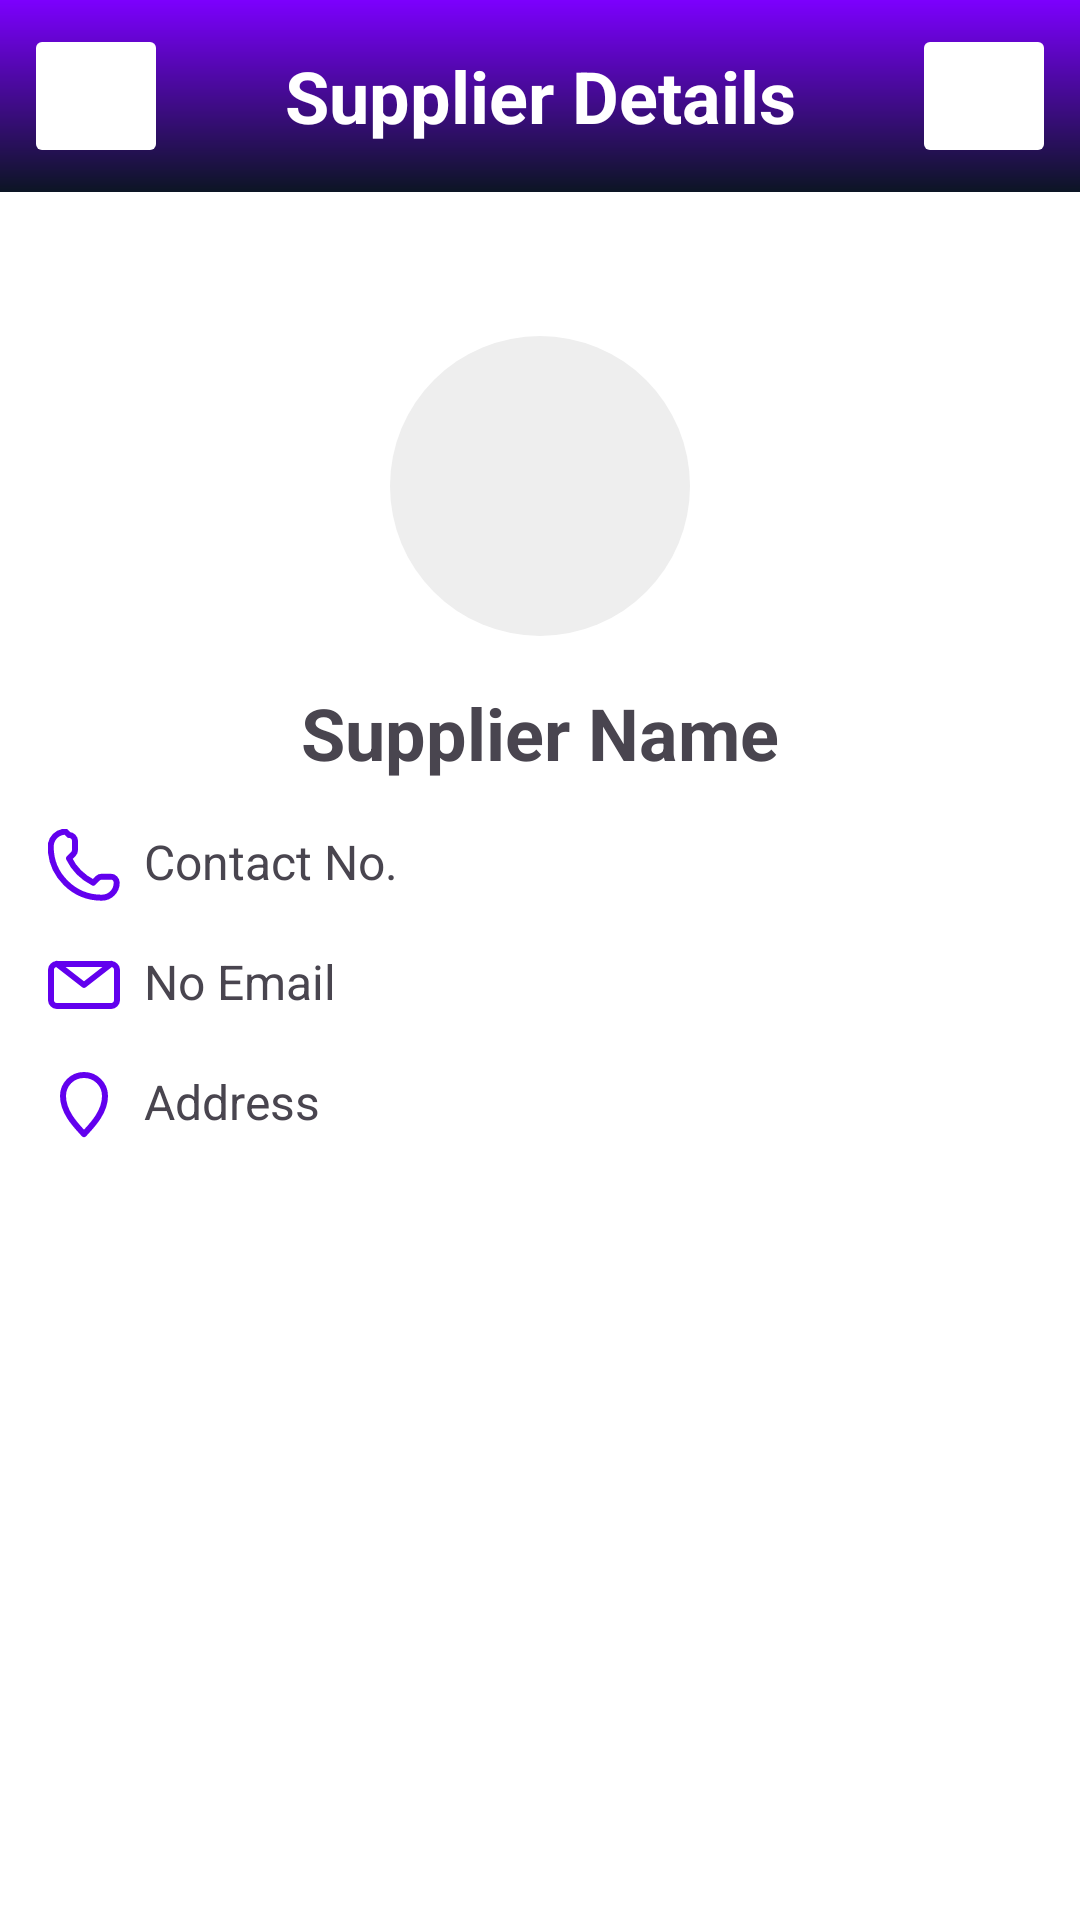

The Android layout XML behind this screen, and the referenced resources:
<!-- AndroidManifest.xml: application theme Theme.Inventory -->
<!-- res/layout/activity_view_supplier.xml -->
<?xml version="1.0" encoding="utf-8"?>
<androidx.constraintlayout.widget.ConstraintLayout xmlns:android="http://schemas.android.com/apk/res/android"
    android:layout_width="match_parent"
    android:layout_height="match_parent"
    xmlns:app="http://schemas.android.com/apk/res-auto"
    android:background="@color/white">

    <LinearLayout
        android:id="@+id/title"
        android:layout_width="match_parent"
        android:layout_height="wrap_content"
        android:orientation="horizontal"
        android:gravity="center_vertical"
        android:padding="8dp"
        app:layout_constraintTop_toTopOf="parent"
        android:background="@drawable/bg_gradient_main">

        <ImageButton
            android:id="@+id/btn_close"
            android:layout_width="48dp"
            android:layout_height="48dp"
            android:src="@drawable/ic_x"
            app:tint="@color/white"
            android:backgroundTint="@color/zxing_transparent"
            android:contentDescription="@string/button"
            android:foreground="?android:attr/selectableItemBackground"/>

        <TextView
            android:layout_width="0dp"
            android:layout_weight="1"
            android:layout_height="wrap_content"
            android:text="@string/supplier_details"
            android:textStyle="bold"
            android:textSize="24sp"
            android:textColor="@color/white"
            android:gravity="center"/>

        <ImageButton
            android:id="@+id/btn_edit"
            android:layout_width="48dp"
            android:layout_height="48dp"
            android:src="@drawable/ic_edit_2"
            app:tint="@color/white"
            android:backgroundTint="@color/zxing_transparent"
            android:contentDescription="@string/button"
            android:foreground="?android:attr/selectableItemBackground"/>

    </LinearLayout>

    <ScrollView
        android:layout_width="match_parent"
        android:layout_height="0dp"
        app:layout_constraintTop_toBottomOf="@id/title"
        app:layout_constraintBottom_toBottomOf="parent"
        app:layout_constraintStart_toStartOf="parent"
        app:layout_constraintEnd_toEndOf="parent">

        <LinearLayout
            android:layout_width="match_parent"
            android:layout_height="wrap_content"
            android:orientation="vertical"
            android:padding="16dp">

            <RelativeLayout
                android:layout_width="wrap_content"
                android:layout_height="wrap_content"
                android:layout_gravity="center_horizontal"
                android:layout_marginTop="32dp"
                android:gravity="bottom">

                <ImageView
                    android:id="@+id/profile"
                    android:layout_width="100dp"
                    android:layout_height="100dp"
                    android:src="@drawable/bg_circle"
                    android:contentDescription="@string/profile"/>

                <ImageButton
                    android:id="@+id/btn_select_profile"
                    android:layout_width="48dp"
                    android:layout_height="48dp"
                    android:src="@drawable/ic_camera"
                    android:background="@color/transparent"
                    android:layout_alignBottom="@id/profile"
                    android:layout_alignEnd="@id/profile"
                    app:tint="@color/purple_500"
                    android:contentDescription="@string/button" />

            </RelativeLayout>

            <TextView
                android:id="@+id/tv_name"
                android:layout_width="wrap_content"
                android:layout_height="wrap_content"
                android:text="@string/supplier_name"
                android:textSize="24sp"
                android:textStyle="bold"
                android:layout_marginTop="16dp"
                android:layout_gravity="center_horizontal"/>

            <TextView
                android:id="@+id/tv_contact_no"
                android:layout_width="wrap_content"
                android:layout_height="wrap_content"
                android:text="@string/contact_no"
                android:textSize="16sp"
                android:layout_marginTop="16dp"
                android:drawablePadding="8dp"
                app:drawableStartCompat="@drawable/ic_phone"
                app:drawableTint="@color/purple_500"
               />

            <TextView
                android:id="@+id/tv_email"
                android:layout_width="wrap_content"
                android:layout_height="wrap_content"
                android:text="@string/no_email"
                android:textSize="16sp"
                android:layout_marginTop="16dp"
                android:drawablePadding="8dp"
                app:drawableStartCompat="@drawable/ic_envelope"
                app:drawableTint="@color/purple_500"/>

            <TextView
                android:id="@+id/tv_address"
                android:layout_width="wrap_content"
                android:layout_height="wrap_content"
                android:text="@string/address"
                android:textSize="16sp"
                android:layout_marginTop="16dp"
                android:drawablePadding="8dp"
                app:drawableStartCompat="@drawable/ic_pin"
                app:drawableTint="@color/purple_500"/>

        </LinearLayout>

    </ScrollView>

    <RelativeLayout
        android:id="@+id/progress_group"
        android:layout_width="match_parent"
        android:layout_height="match_parent"
        android:background="#20000000"
        android:elevation="20dp"
        android:gravity="center"
        android:visibility="gone">

        <ProgressBar
            android:layout_width="84dp"
            android:layout_height="84dp"
            android:indeterminateTint="@color/purple_500"/>

    </RelativeLayout>

</androidx.constraintlayout.widget.ConstraintLayout>
<!-- resources referenced by this layout -->
<resources>
  <color name="purple_500">#FF6200EE</color>
  <color name="transparent">#00000000</color>
  <color name="white">#FFFFFFFF</color>
  <!-- drawable bg_circle (drawable) -->
  <?xml version="1.0" encoding="utf-8"?>
  <selector xmlns:android="http://schemas.android.com/apk/res/android">
      <item>
          <shape android:shape="oval">
              <solid android:color="#eee" />
          </shape>
      </item>
  </selector>
  <!-- drawable bg_gradient_main (drawable) -->
  <?xml version="1.0" encoding="utf-8"?>
  <shape xmlns:android="http://schemas.android.com/apk/res/android">
      <gradient
          android:angle="90"
          android:startColor="@color/bg_gradient_bottom"
          android:endColor="@color/bg_gradient_top"
          android:type="linear"/>
  </shape>
  <!-- drawable ic_edit_2 (drawable) -->
  <vector xmlns:android="http://schemas.android.com/apk/res/android"
      android:width="24dp"
      android:height="24dp"
      android:viewportWidth="24"
      android:viewportHeight="24">
    <path
        android:pathData="M17,3a2.828,2.828 0,1 1,4 4L7.5,20.5 2,22l1.5,-5.5L17,3z"
        android:strokeLineJoin="round"
        android:strokeWidth="2"
        android:fillColor="#00000000"
        android:strokeColor="@color/black"
        android:strokeLineCap="round"/>
  </vector>
  <!-- drawable ic_phone (drawable) -->
  <vector xmlns:android="http://schemas.android.com/apk/res/android"
      android:width="24dp"
      android:height="24dp"
      android:viewportWidth="24"
      android:viewportHeight="24">
      <path
          android:pathData="M7,2c1.1,0 2,0.9 2,2v3c0,0.5 -0.2,1 -0.6,1.4l-1.4,1.4c1.7,3.5 4.6,6.3 8.1,8.1l1.4,-1.4c0.4,-0.4 0.9,-0.6 1.4,-0.6h3c1.1,0 2,0.9 2,2c0,2.8 -2.2,5 -5,5c-9.4,0 -17,-7.6 -17,-17c0,-2.8 2.2,-5 5,-5z"
          android:strokeLineJoin="round"
          android:strokeWidth="2"
          android:fillColor="#00000000"
          android:strokeColor="@color/black"
          android:strokeLineCap="round"/>
  </vector>
  <!-- drawable ic_pin (drawable) -->
  <vector xmlns:android="http://schemas.android.com/apk/res/android"
      android:width="24dp"
      android:height="24dp"
      android:viewportWidth="24"
      android:viewportHeight="24">
      <path
          android:pathData="M12,2c3.9,0 7,3.1 7,7c0,5.5 -4.5,10 -7,12.7c-2.5,-2.7 -7,-7.2 -7,-12.7c0,-3.9 3.1,-7 7,-7z"
          android:strokeLineJoin="round"
          android:strokeWidth="2"
          android:fillColor="#00000000"
          android:strokeColor="@color/black"
          android:strokeLineCap="round"/>
      <circle
          android:fillColor="#00000000"
          android:strokeColor="@color/black"
          android:strokeWidth="2"/>
  </vector>
  <string name="address">Address</string>
  <string name="button">ImageButton</string>
  <string name="contact_no">Contact No.</string>
  <string name="no_email">No Email</string>
  <string name="profile">Profile</string>
  <string name="supplier_details">Supplier Details</string>
  <string name="supplier_name">Supplier Name</string>
  <style name="Theme.Inventory" parent="Theme.MaterialComponents.DayNight.DarkActionBar">
          
          <item name="colorPrimary">@color/purple_500</item>
          <item name="colorPrimaryVariant">@color/purple_700</item>
          <item name="colorOnPrimary">@color/white</item>
          
          <item name="colorSecondary">@color/teal_200</item>
          <item name="colorSecondaryVariant">@color/teal_700</item>
          <item name="colorOnSecondary">@color/black</item>
          
          <item name="android:statusBarColor">?attr/colorPrimaryVariant</item>
          
      </style>
  <color name="bg_gradient_bottom">#0C1524</color>
  <color name="bg_gradient_top">#7C00FE</color>
  <color name="black">#FF000000</color>
  <color name="purple_700">#FF3700B3</color>
  <color name="teal_200">#FF03DAC5</color>
  <color name="teal_700">#FF018786</color>
</resources>
